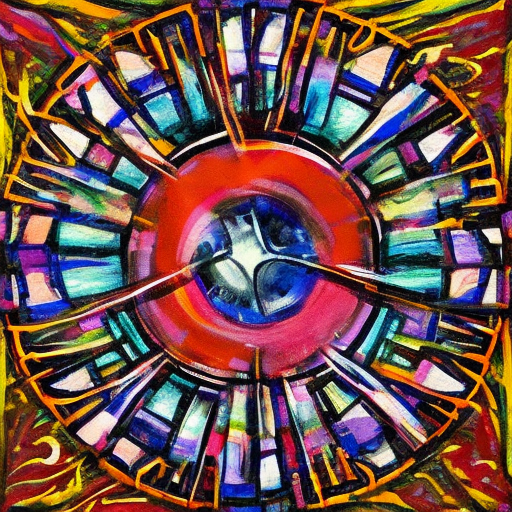
Generation parameters embedded in this image by AUTOMATIC1111 Stable Diffusion web UI or a fork of it (Forge, ...) (PNG 'parameters' text chunk):
artwork
Steps: 50, Sampler: DDIM, CFG scale: 10, Seed: 4150103842, Size: 512x512, Model hash: cc6cb27103, Model: models_v1-5-pruned-emaonly